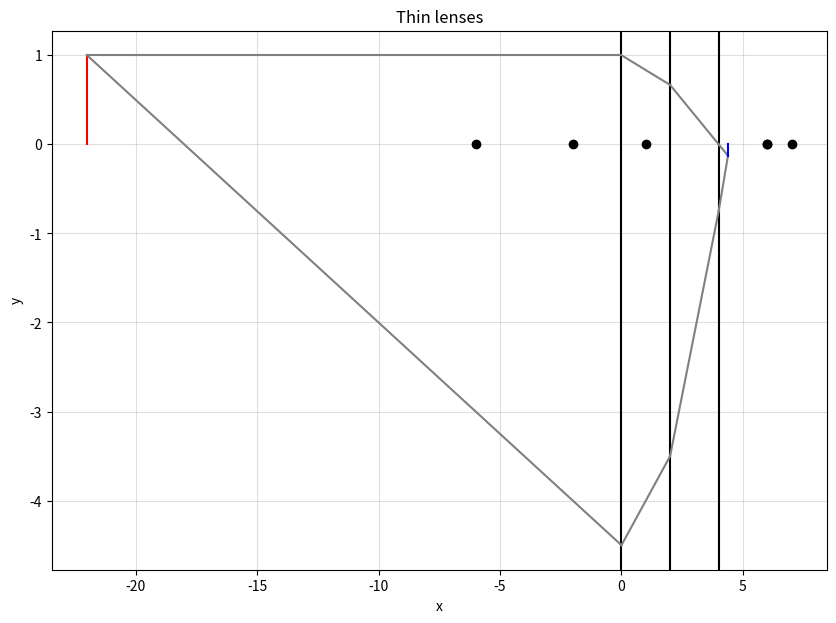

Reproduce this figure in Python.
import numpy as np
import matplotlib.pyplot as plt
from matplotlib.widgets import Slider


class Obj:
    def __init__(self, position, height):
        self.pos = position
        self.h = height

    def unpack(self):
        return (self.pos, self.h)


class Ray:
    def __init__(self, x_initial, y_initial, slope_initial, lenses_to_propagate):
        self.x_0 = x_initial
        self.y_0 = y_initial
        self.s_0 = slope_initial
        self.seg = calculate_ray(lenses_to_propagate, self)


# Physics
class Lens:
    def __init__(self, position, f):
        self.pos = position
        self.f = f

    def calculate_image_pos(self, obj, ray_from_left=1):

        relative_pos = ray_from_left * (self.pos - obj.pos)

        if relative_pos == ray_from_left * self.f:
            return np.inf
        else:
            return self.pos + (1 / self.f - 1 / relative_pos) ** -1

    def calculate_image_h(self, obj, ray_from_left=1):
        image_pos = self.calculate_image_pos(obj, ray_from_left)
        return -obj.h * (image_pos - self.pos) / (self.pos - obj.pos)

    def calculate_image(self, obj, ray_from_left=1):
        return (self.calculate_image_pos(obj, ray_from_left), self.calculate_image_h(obj, ray_from_left))


# Geometry
def calculate_ray(lenses, ray):
    segments = np.zeros((len(lenses) + 1, 3))
    segments[0] = np.array([ray.x_0, ray.y_0, ray.s_0])

    for i in range(len(lenses)):
        x_before, y_before, s_before = segments[i]

        x = lenses[i].pos
        y = y_before + (x - x_before) * s_before
        s = -(y - lenses[i].f * s_before) / lenses[i].f

        segments[i + 1] = [x, y, s]

    return segments


def find_image(ray1, ray2):
    x1_last, y1_last, s1_last = ray1.seg[-1]

    x2_last, y2_last, s2_last = ray2.seg[-1]

    if np.isclose(s1_last, s2_last):
        print("no image, rays parallel")
        x_image = np.inf
        y_image = np.inf * s1_last
    else:
        x_image = x1_last + (y2_last - y1_last) / (s1_last - s2_last)
        y_image = y1_last + (x_image - x1_last) * s1_last

    return x_image, y_image


'''
def calculate_ray(lens, obj, h=0):
    image = Obj(*lens.calculate_image(obj, 1))

    start = np.array([obj.pos, obj.h])
    middle = np.array([lens.pos, h])
    end = np.array([image.pos, image.h])

    return np.array([start, middle, end])
'''


# Representation
def draw_ray(ax, ray, color="grey"):
    for i in range(np.shape(ray.seg)[0] - 1):
        ax.plot([ray.seg[i, 0], ray.seg[i + 1, 0]], [ray.seg[i, 1], ray.seg[i + 1, 1]], color=color)


def draw_rays(ax, rays, delta=10, color="grey"):
    x_image, y_image = find_image(rays[0], rays[1])

    for j in range(len(rays)):
        draw_ray(ax, rays[j], color)

        x_last, y_last, s_last = rays[j].seg[-1]

        if x_image == np.inf:
            ax.plot([x_last, x_last + delta], [y_last, y_last + delta * s_last], color=color)
        else:
            ax.plot([x_last, x_image], [y_last, y_image], color=color)


def draw_scene(ax, obj, lenses):
    ax.clear()

    # Physics
    rays = [Ray(*obj.unpack(), 0, lenses),
            Ray(*obj.unpack(), -0.25, lenses)]

    image = find_image(rays[0], rays[1])

    # text output
    print(f'Object position: {obj.pos}')
    print(f'Object height: {obj.h}')
    print()
    print(f'Image position: {image[0]}')
    print(f'Image height: {image[1]}')

    # object
    ax.plot([obj.pos, obj.pos], [0, obj.h], color="red")

    # lenses
    for i in range(len(lenses)):
        ax.axvline(x=lenses[i].pos, color="black")
        ax.plot(lenses[i].pos - lenses[i].f, 0, marker="o", color="black")
        ax.plot(lenses[i].pos + lenses[i].f, 0, marker="o", color="black")

    # rays
    draw_rays(ax, rays)

    # image
    if image[0] != np.inf:
        ax.plot([image[0], image[0]], [0, image[1]], color="blue")

    ax.set_title("Thin lenses")
    ax.set_xlabel("x")
    ax.set_ylabel("y")
    ax.grid(True, alpha=0.4)
    # ax.legend()

    plt.plot()
    plt.show()


lenses = [Lens(0,6),
          Lens(2,4),
          Lens(4,3)]
lenses.sort(key=lambda lens: lens.pos)

obj1 = Obj(-22, 1)

fig, ax = plt.subplots(figsize=(10, 7))

draw_scene(ax, obj1, lenses)
